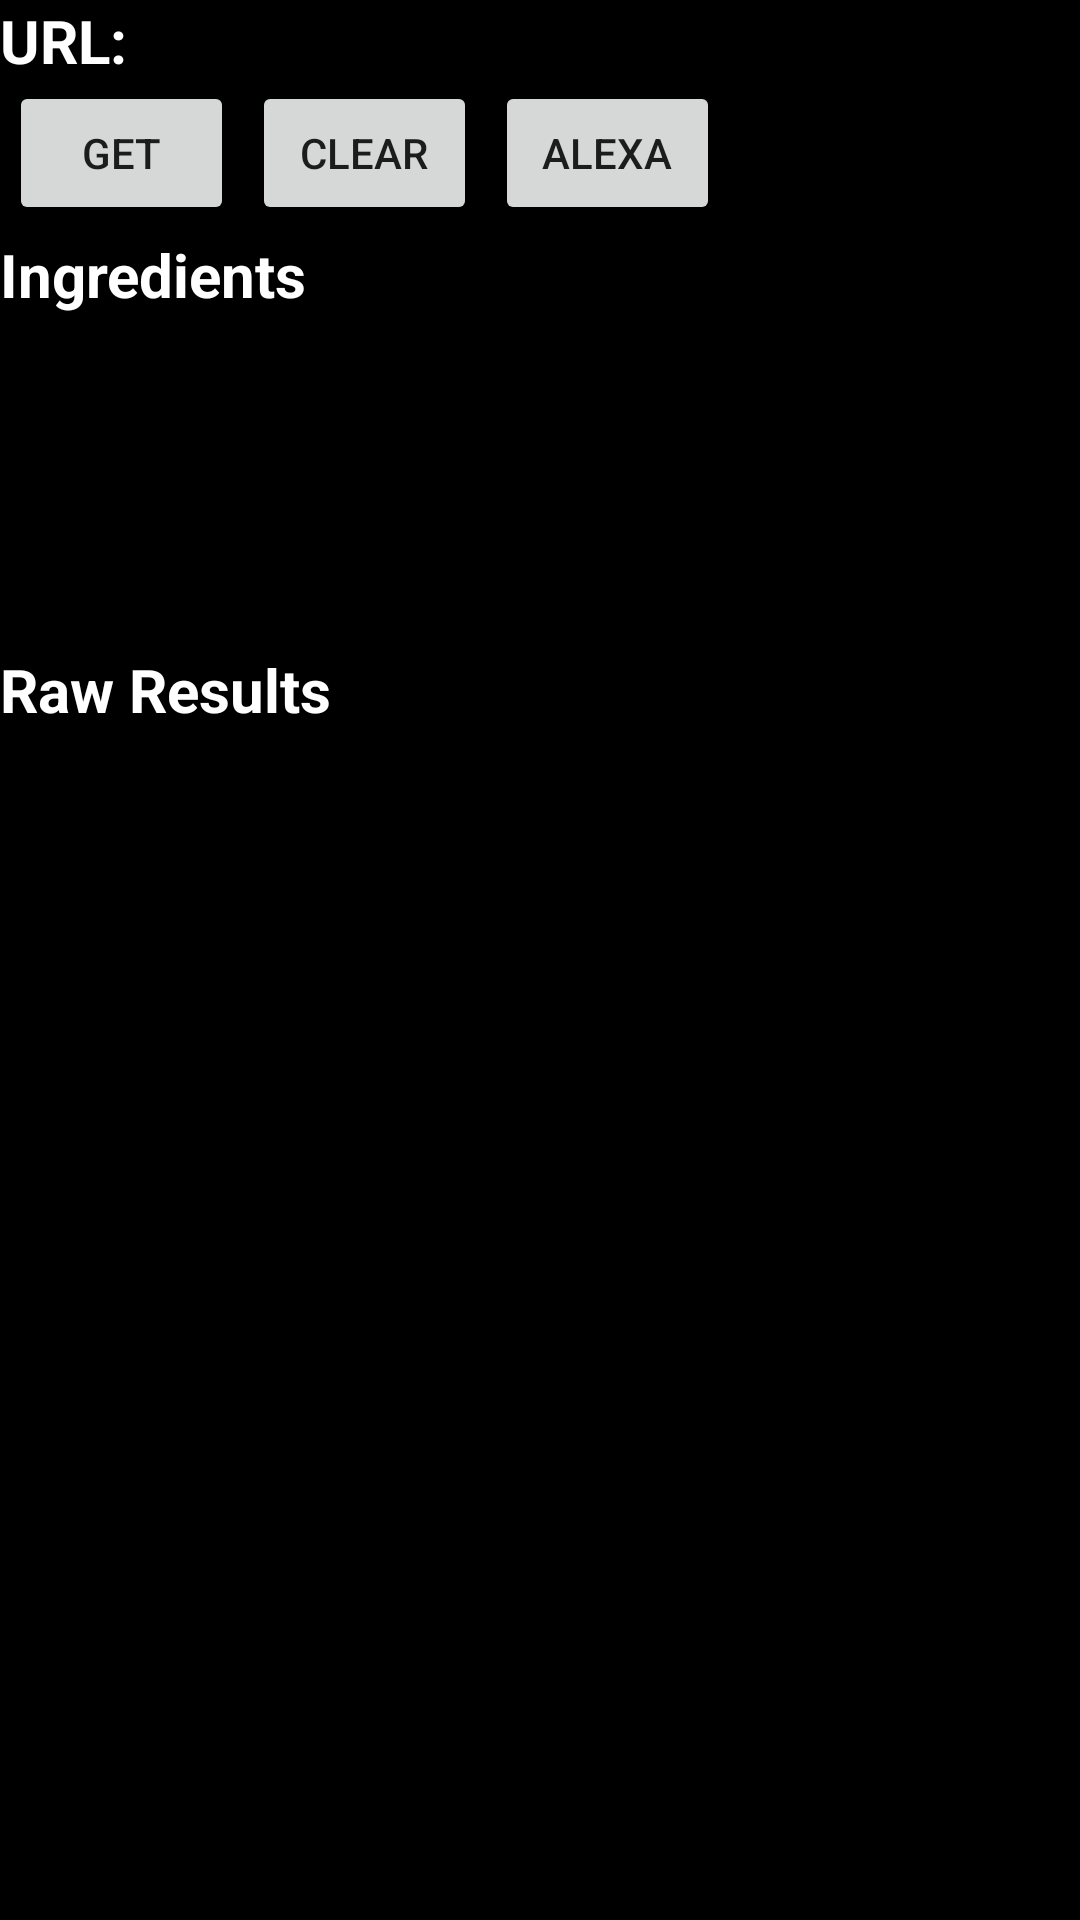

Here is an Android app screen rendered from its layout file. Give the layout XML and the strings, colors and styles it references.
<!-- AndroidManifest.xml: fallback theme Theme.MaterialComponents.DayNight.NoActionBar -->
<!-- res/layout/activity_main.xml -->
<?xml version="1.0" encoding="utf-8"?>
<LinearLayout xmlns:android="http://schemas.android.com/apk/res/android"
    xmlns:app="http://schemas.android.com/apk/res-auto"
    xmlns:tools="http://schemas.android.com/tools"
    android:layout_width="match_parent"
    android:layout_height="match_parent"
    android:background="@color/black"
    android:orientation="vertical"
    tools:context=".MainActivity">

    <LinearLayout xmlns:android="http://schemas.android.com/apk/res/android"
        xmlns:app="http://schemas.android.com/apk/res-auto"
        xmlns:tools="http://schemas.android.com/tools"
        android:id="@+id/mainLayout"
        android:layout_width="match_parent"
        android:layout_height="match_parent"
        android:background="@color/black"
        android:orientation="vertical">

        <LinearLayout
            android:layout_width="match_parent"
            android:layout_height="wrap_content"
            android:layout_gravity="left"
            android:orientation="vertical">

            <LinearLayout
                android:layout_width="wrap_content"
                android:layout_height="wrap_content"
                android:layout_gravity="left"
                android:orientation="horizontal">

                <TextView
                    android:layout_width="wrap_content"
                    android:layout_height="wrap_content"
                    android:gravity="left"
                    android:text="URL: "
                    android:textColor="@color/white"
                    android:textSize="20sp"
                    android:textStyle="bold" />

                <EditText
                    android:id="@+id/textRecipeUrl"
                    android:layout_width="wrap_content"
                    android:layout_height="wrap_content"
                    android:background="@color/black"
                    android:maxLines="1"
                    android:minWidth="200dp"
                    android:scrollHorizontally="true"
                    android:singleLine="true"
                    android:textColor="@color/white" />

            </LinearLayout>

            <LinearLayout
                android:layout_width="wrap_content"
                android:layout_height="wrap_content"
                android:layout_gravity="left"
                android:orientation="horizontal">

                <Button
                    android:id="@+id/buttonGet"
                    android:layout_width="75dp"
                    android:layout_height="wrap_content"
                    android:layout_marginLeft="3dp"
                    android:layout_marginRight="3dp"
                    android:layout_weight="1"
                    android:text="Get" />

                <Button
                    android:id="@+id/buttonClear"
                    android:layout_width="75dp"
                    android:layout_height="wrap_content"
                    android:layout_marginLeft="3dp"
                    android:layout_marginRight="3dp"
                    android:layout_weight="1"
                    android:text="Clear" />

                <Button
                    android:id="@+id/buttonAlexa"
                    android:layout_width="75dp"
                    android:layout_height="wrap_content"
                    android:layout_marginLeft="3dp"
                    android:layout_marginRight="3dp"
                    android:layout_weight="1"
                    android:text="Alexa" />
            </LinearLayout>
        </LinearLayout>

        <ScrollView
            android:layout_width="match_parent"
            android:layout_height="match_parent"
            android:scrollIndicators="right"
            android:scrollbarStyle="insideOverlay"
            android:scrollbars="vertical">

            <LinearLayout
                android:layout_width="match_parent"
                android:layout_height="wrap_content"
                android:layout_gravity="left"
                android:orientation="vertical">

                <LinearLayout
                    android:layout_width="match_parent"
                    android:layout_height="wrap_content"
                    android:layout_gravity="left"
                    android:orientation="vertical">

                    <TextView
                        android:layout_width="match_parent"
                        android:layout_height="wrap_content"
                        android:paddingTop="3dp"
                        android:text="Ingredients"
                        android:textColor="@color/white"
                        android:textSize="20sp"
                        android:textStyle="bold" />

                    <LinearLayout
                        android:id="@+id/ingredientsLayout"
                        android:layout_width="match_parent"
                        android:layout_height="wrap_content"
                        android:layout_gravity="left"
                        android:orientation="vertical">

                        <EditText
                            android:id="@+id/editTextIngredients"
                            android:layout_width="match_parent"
                            android:layout_height="wrap_content"
                            android:background="@color/black"
                            android:ems="10"
                            android:gravity="start|top"
                            android:inputType="textMultiLine"
                            android:minLines="5"
                            android:scrollbars="horizontal|vertical"
                            android:scrollHorizontally="true"
                            android:textColor="@color/white"
                            android:textSize="18sp"
                            tools:text="" />
                    </LinearLayout>
                </LinearLayout>

                <LinearLayout
                    android:layout_width="match_parent"
                    android:layout_height="wrap_content"
                    android:layout_gravity="left"
                    android:orientation="vertical">

                    <TextView
                        android:layout_width="match_parent"
                        android:layout_height="wrap_content"
                        android:paddingTop="3dp"
                        android:text="Raw Results"
                        android:textColor="@color/white"
                        android:textSize="20sp"
                        android:textStyle="bold" />

                    <EditText
                        android:id="@+id/editTextResults"
                        android:layout_width="match_parent"
                        android:layout_height="wrap_content"
                        android:background="@color/black"
                        android:ems="10"
                        android:gravity="start|top"
                        android:inputType="textMultiLine"
                        android:minLines="5"
                        android:scrollbars="horizontal|vertical"
                        android:scrollHorizontally="false"
                        android:textColor="@color/white"
                        android:textSize="18sp"
                        tools:text="" />
                </LinearLayout>

                <LinearLayout
                    android:id="@+id/layoutProgress"
                    android:layout_width="wrap_content"
                    android:layout_height="wrap_content"
                    android:layout_gravity="center_horizontal"
                    android:gravity="bottom"
                    android:orientation="horizontal">

                    <ProgressBar
                        android:id="@+id/progressBar"
                        android:layout_width="wrap_content"
                        android:layout_height="wrap_content"
                        android:indeterminate="true"
                        android:indeterminateTint="#F00"
                        android:indeterminateTintMode="src_in" />
                </LinearLayout>
            </LinearLayout>
        </ScrollView>
    </LinearLayout>
</LinearLayout>
<!-- resources referenced by this layout -->
<resources>
  <color name="black">#000000</color>
  <color name="white">#ffffff</color>
</resources>
